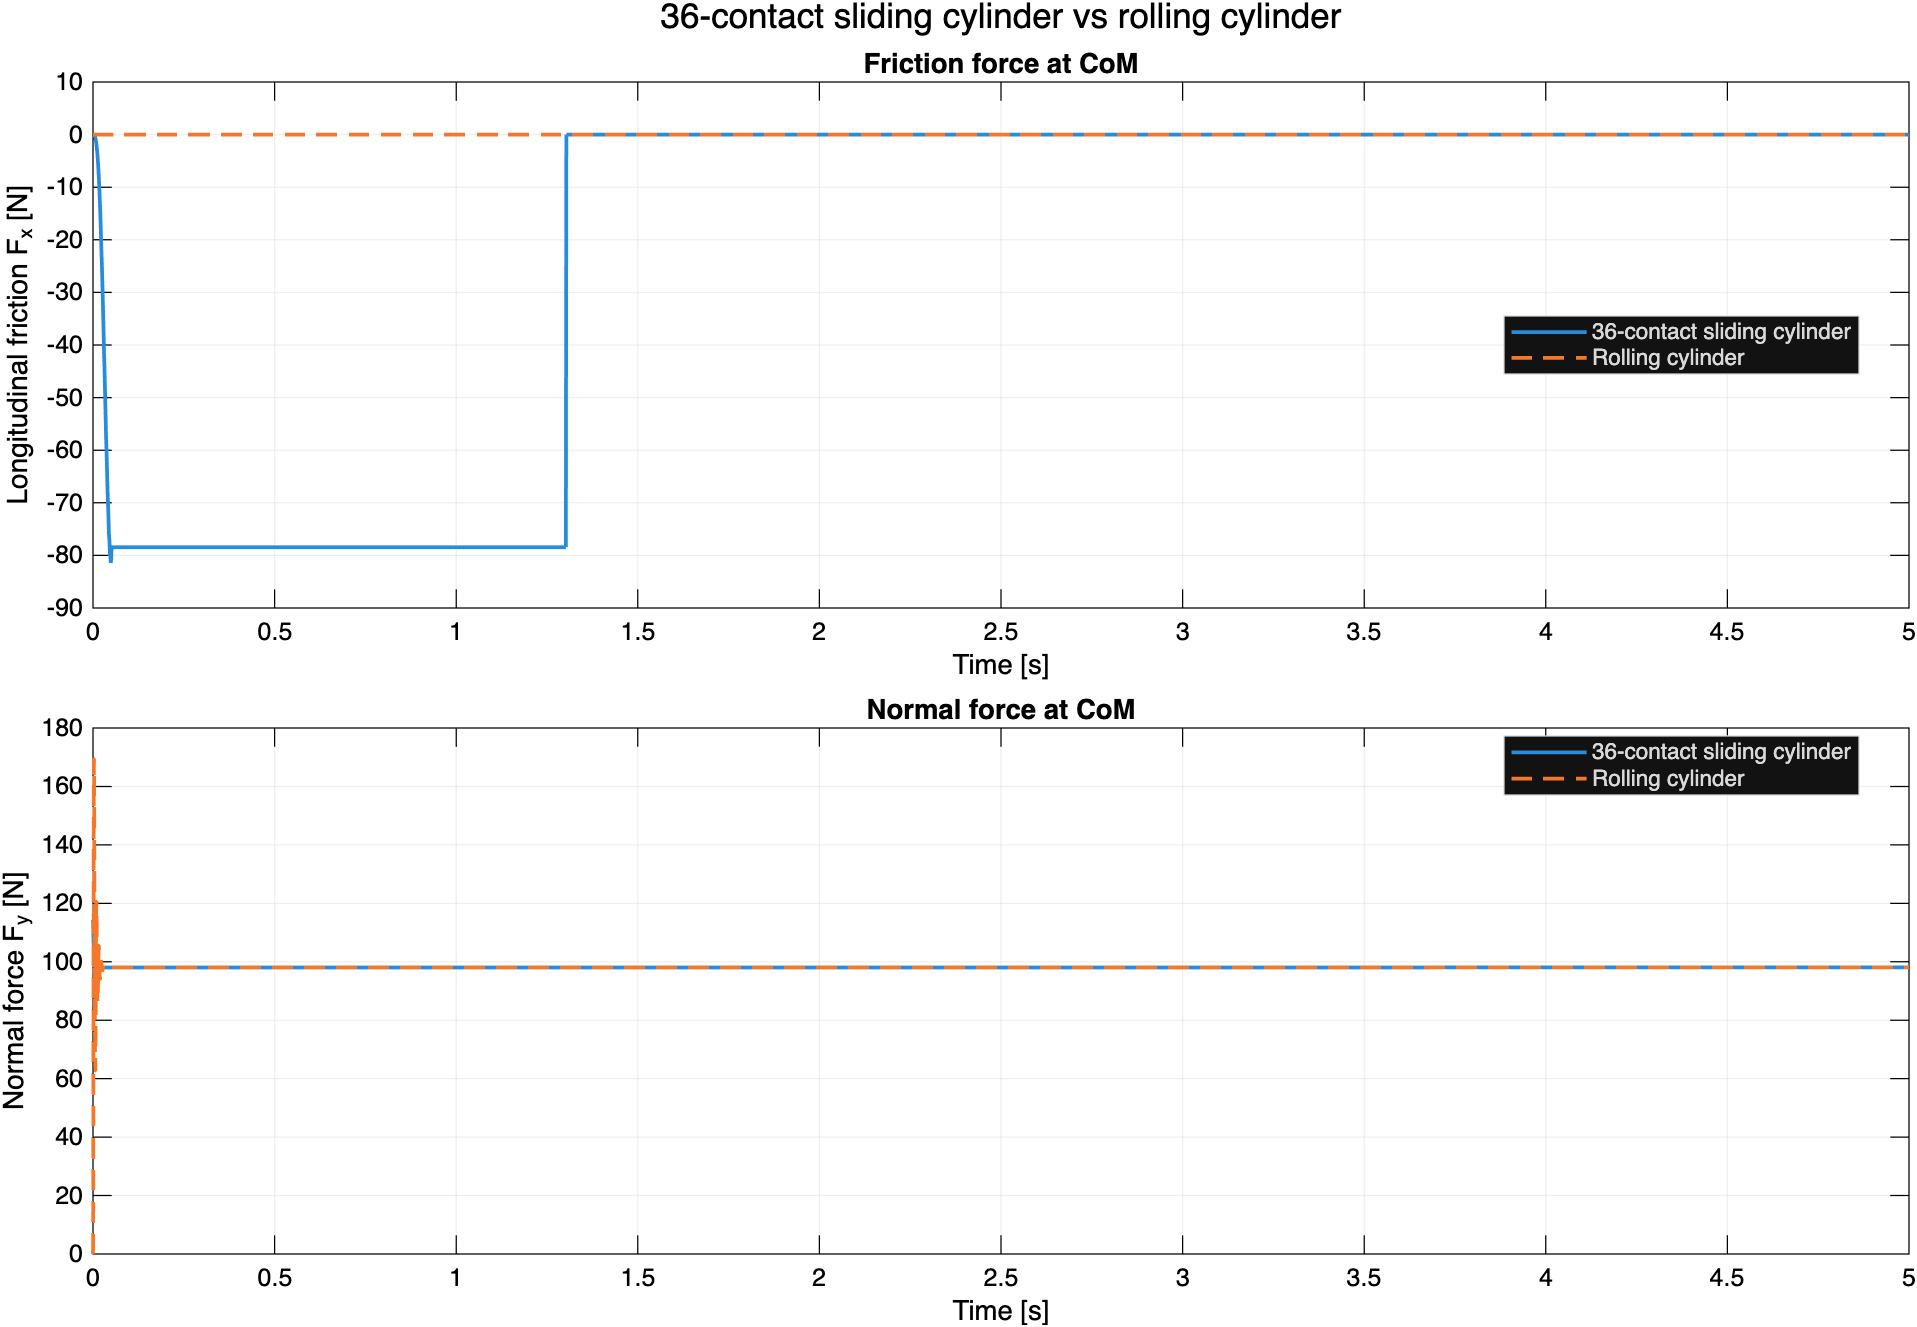

Source data for this figure (header and first rows):
time_s, sliding36_Fy_N, sliding36_Fx_N, rolling_Fy_N, rolling_Fx_N
0, 114.3, 0, -0, 0
8.47032945686634e-22, 114.3, 0, -0, 0
8.47032950735335e-22, 114.3, -1.24077091882954e-23, -0, -0
6.02502590665311e-14, 114.3, -4.16333621835086e-16, -0, -0
6.0250259066532e-14, 114.3, -1.24900090272839e-15, -0, -0
6.02502607605963e-14, 114.3, -1.24900090272839e-15, -0, -0
6.02502607605971e-14, 114.3, -2.08166818362168e-15, -0, -0
1.2050052067416e-13, 114.3, -2.49800180550694e-15, -0, -0
1.20500520674162e-13, 114.3, -5.8286708919239e-15, -0, -0
2.41001037113153e-13, 114.3, -8.32667267294988e-15, -0, -0
2.41001037113159e-13, 114.3, -2.49800180560728e-14, -0, -0
2.41001038807221e-13, 114.3, -2.49800180560728e-14, -0, -0
2.41001038807227e-13, 114.3, -4.82947015874817e-14, -0, -0
2.45783520658625e-13, 114.3, -4.83277488757836e-14, -0, -0
2.45783520658631e-13, 114.3, -4.83277488757836e-14, 5.23180274743324e-10, 5.16574665888699e-34
2.98211384463373e-12, 114.3, -3.42016187819373e-13, 3.13908165126742e-09, 3.09944799533206e-33
2.98211384463377e-12, 114.3, -3.42016187831781e-13, 3.13908165126742e-09, 3.09944799533206e-33
1.3647395415457e-05, 114.2, -1.61046973880466e-06, 0.01459, 1.43416837944801e-26
2.72947878488001e-05, 114.1, -5.10584919465066e-06, 0.04625, 4.52598369411926e-26
4.09421802821432e-05, 114, -1.05510408068471e-05, 0.09555, 9.30965275152356e-26
0.0001025, 113.7, -5.84396268008789e-05, 0.5283, 5.04730179056627e-25
0.000164, 113.3, -0.0001481, 1.336, 1.25205829090724e-24
0.0002256, 113, -0.0002824, 2.541, 2.33713878111263e-24
0.0002871, 112.6, -0.0004641, 4.159, 3.75706176047193e-24
0.0004394, 111.8, -0.001132, 10.01, 8.66145555165787e-24
0.0005916, 111, -0.002141, 18.53, 1.54256455885162e-23
0.0007439, 110.3, -0.003526, 29.65, 2.38246057386642e-23
0.0008962, 109.6, -0.005324, 43.07, 3.35533956079223e-23
0.001048, 109, -0.00757, 58.34, 4.42385924578855e-23
0.001295, 108, -0.01226, 85.34, 6.24907686003486e-23
0.001542, 107.1, -0.01837, 112.3, 8.02702275731062e-23
0.001789, 106.3, -0.02606, 136, 9.58531602609439e-23
0.002036, 105.5, -0.03549, 154, 1.07938769052856e-22
0.002283, 104.9, -0.0468, 165.1, 1.15826492400007e-22
0.00253, 104.3, -0.06016, 169.5, 1.19423753560663e-22
0.00285, 103.5, -0.08075, 166.7, 1.184107275824e-22
0.00317, 102.9, -0.1054, 157.2, 1.12344404092384e-22
0.003429, 102.5, -0.1285, 146.9, 1.04889040461393e-22
0.003688, 102, -0.1546, 135.5, 9.61066432212173e-23
0.003947, 101.7, -0.1839, 123.9, 8.67051315202381e-23
0.004207, 101.3, -0.2167, 112.7, 7.7230039283147e-23
0.004466, 101, -0.253, 102.3, 6.80901038457734e-23
0.004835, 100.6, -0.3111, 88.96, 5.62109742375822e-23
0.005204, 100.3, -0.3774, 77.85, 4.61899199976637e-23
0.005574, 100, -0.4522, 69.39, 3.83791686052204e-23
0.005943, 99.75, -0.5361, 64.14, 3.29493418211099e-23
0.006312, 99.53, -0.6296, 62.66, 2.99056276510893e-23
0.006856, 99.26, -0.7858, 68.08, 2.93546985265601e-23
0.0074, 99.03, -0.9654, 81.51, 3.2229363760692e-23
0.007799, 98.9, -1.113, 93.94, 3.5287791780914e-23
0.008197, 98.78, -1.274, 105.8, 3.81307630485416e-23
0.008596, 98.68, -1.45, 114.8, 4.00361272192663e-23
0.008994, 98.59, -1.641, 119.8, 4.06260074331997e-23
0.009393, 98.52, -1.848, 120.6, 3.98671441798455e-23
0.009791, 98.45, -2.071, 118, 3.79773203901477e-23
0.01029, 98.39, -2.375, 111.6, 3.45400868921166e-23
0.01073, 98.34, -2.663, 104.8, 3.11325065335204e-23
0.01116, 98.29, -2.972, 98.14, 2.77715722795758e-23
0.0116, 98.26, -3.303, 92.36, 2.47595005059794e-23
0.01204, 98.23, -3.658, 88.15, 2.22872016157863e-23
... 281 more rows
